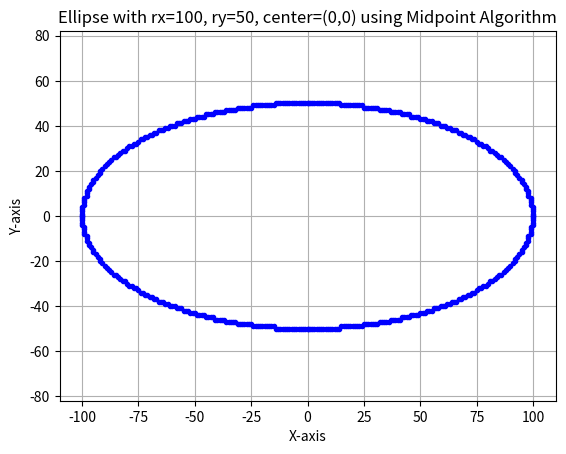

Write the Python code that produced this figure.
import matplotlib.pyplot as plt
def plot_ellipse_points(xc,yc,x,y,xes, yess):
    pts=[
        (x+xc, y+yc),
        (-x+xc, y+yc),
        (x+xc, -y+yc),
        (-x+xc, -y+yc)
    ]
    for px,py in pts:
        xes.append(px)
        yess.append(py)

def ellipse_midpoint(rx, ry, xc=0, yc=0):
    rx2 =rx * rx
    ry2 =ry * ry
    x = 0
    y = ry
    xes,yes = [],[]

    # Initial decision parameter of region 1
    p1 = ry2 - (rx2 * ry) + (0.25 * rx2)
    plot_ellipse_points(xc,yc,x,y,xes,yes)

    while (2 * ry2 * x) < (2 * rx2 * y):
        x += 1
        if p1 < 0:
            p1 = p1 + (2 * ry2 * x) + ry2
        else:
            y -= 1
            p1 = p1 + (2 * ry2 * x) - (2 * rx2 * y) + ry2
        plot_ellipse_points(xc,yc,x,y,xes,yes)
    # Initial decision parameter of region 2
    p2 = (ry2 * (x + 0.5) ** 2) + (rx2 * (y - 1) ** 2) - (rx2 * ry2)
    while y > 0:
        y -= 1
        if p2 > 0:
            p2 = p2 - (2 * rx2 * y) + rx2
        else:
            x += 1
            p2 = p2 + (2 * ry2 * x) - (2 * rx2 * y) + rx2
        plot_ellipse_points(xc,yc,x,y,xes,yes)
    return xes, yes

def plot_midpoint_ellipse(rx, ry, xc=0, yc=0):
    xes, yes = ellipse_midpoint(rx, ry, xc, yc)
    plt.figure()
    plt.plot(xes, yes, 'b.')
    plt.title(f'Ellipse with rx={rx}, ry={ry}, center=({xc},{yc}) using Midpoint Algorithm')
    plt.xlabel('X-axis')
    plt.ylabel('Y-axis')
    plt.axis('equal')
    plt.grid()
    plt.show()

plot_midpoint_ellipse(100, 50, 0, 0)
